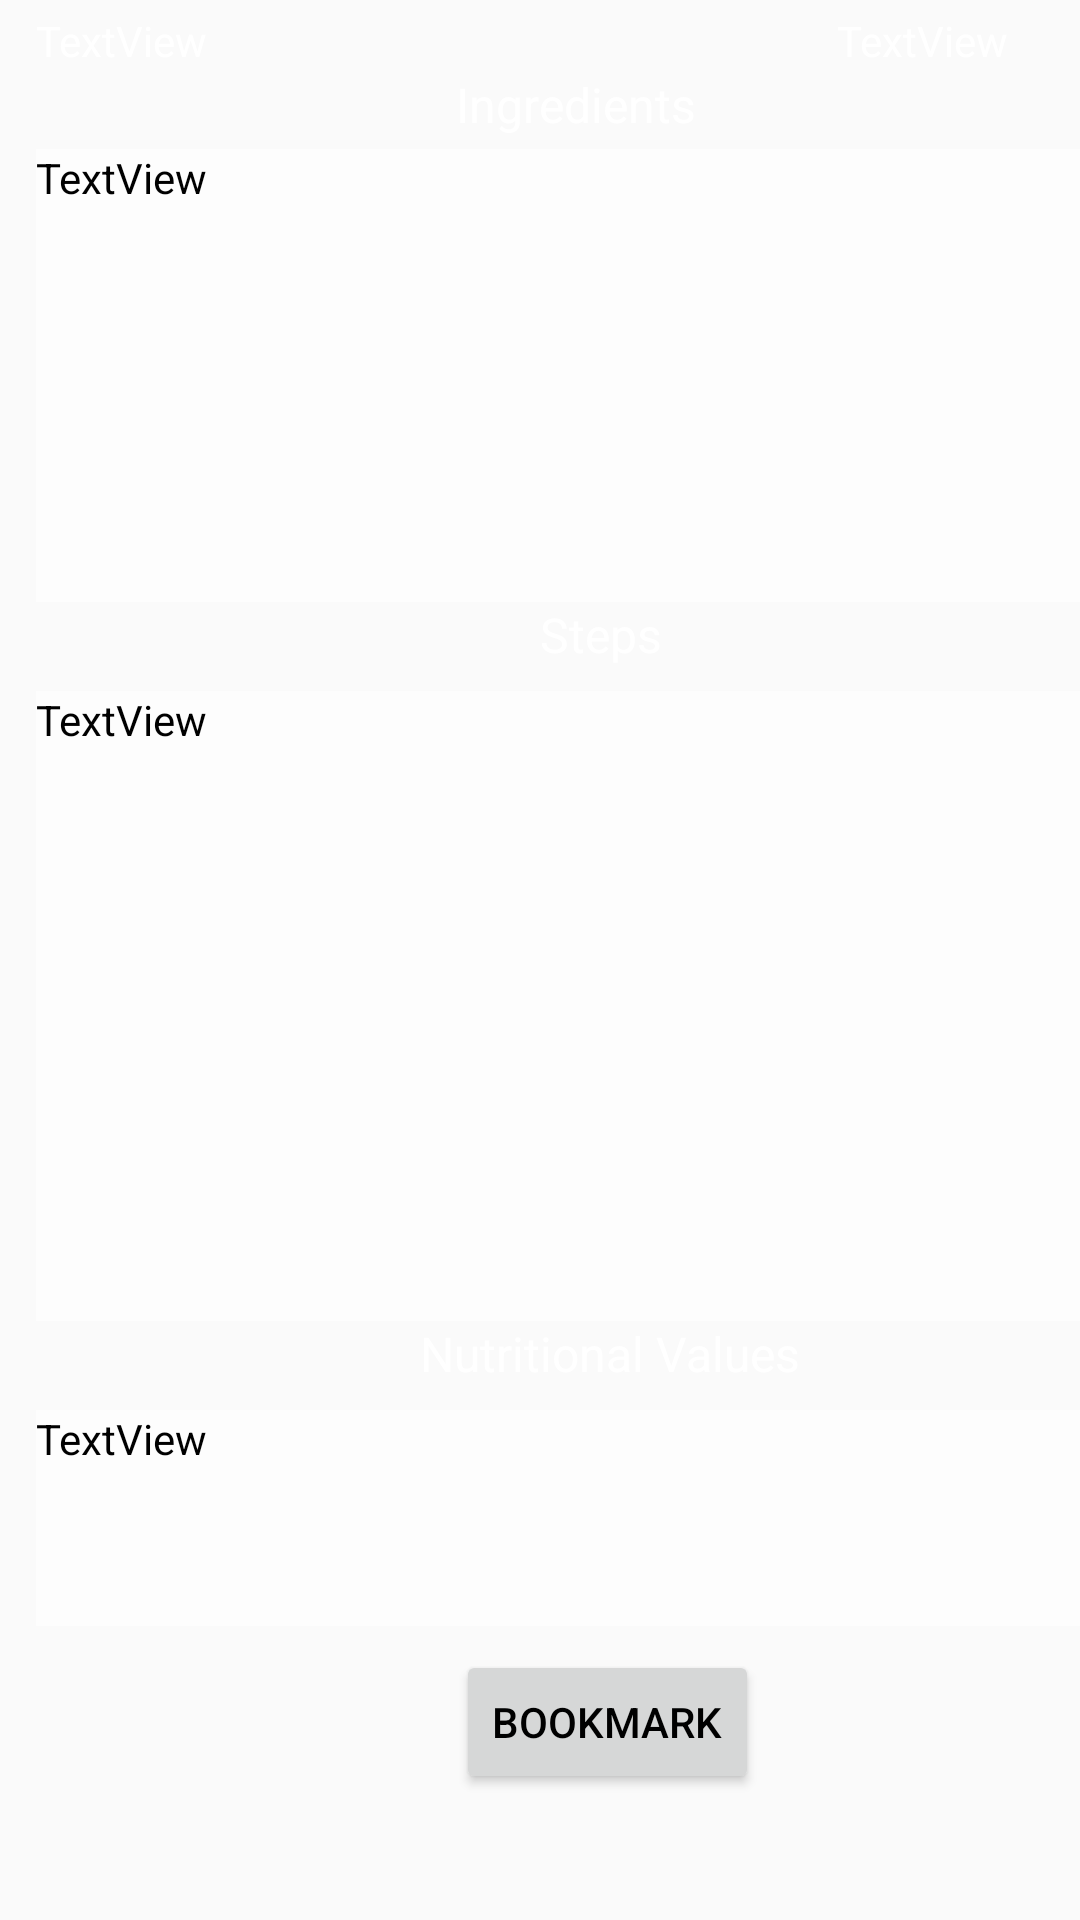

Android layout source for this screen:
<!-- AndroidManifest.xml: application theme AppTheme -->
<!-- res/layout/activity_new_selected_recipe.xml -->
<?xml version="1.0" encoding="utf-8"?>
<androidx.constraintlayout.widget.ConstraintLayout xmlns:android="http://schemas.android.com/apk/res/android"
    xmlns:app="http://schemas.android.com/apk/res-auto"
    xmlns:tools="http://schemas.android.com/tools"
    android:layout_width="match_parent"
    android:layout_height="match_parent"
    android:background="@drawable/foodwallpaper5"
    tools:context=".new_selected_recipe">

    <Button
        android:id="@+id/bookmark"
        android:layout_width="wrap_content"
        android:layout_height="wrap_content"
        android:layout_marginStart="152dp"
        android:layout_marginTop="8dp"
        android:text="Bookmark"
        android:textColor="#000000"
        app:layout_constraintStart_toStartOf="parent"
        app:layout_constraintTop_toBottomOf="@+id/creative_recipe_nv" />

    <TextView
        android:id="@+id/creative_recipe_duration"
        android:layout_width="wrap_content"
        android:layout_height="wrap_content"
        android:layout_marginTop="4dp"
        android:layout_marginEnd="24dp"
        android:text="TextView"
        android:textSize="14sp"
        app:layout_constraintEnd_toEndOf="parent"
        app:layout_constraintTop_toTopOf="parent" />

    <TextView
        android:id="@+id/creative_recipe_ingredients"
        android:layout_width="379dp"
        android:layout_height="151dp"
        android:layout_marginStart="12dp"
        android:layout_marginTop="4dp"
        android:background="#AEFFFFFF"
        android:lines="10"
        android:maxLines="30"
        android:singleLine="false"
        android:text="TextView"
        android:textAlignment="textStart"
        android:textColor="#000000"
        app:layout_constraintStart_toStartOf="parent"
        app:layout_constraintTop_toBottomOf="@+id/textView6" />

    <TextView
        android:id="@+id/creative_recipe_steps"
        android:layout_width="379dp"
        android:layout_height="210dp"
        android:layout_marginStart="12dp"
        android:layout_marginTop="8dp"
        android:background="#AEFFFFFF"
        android:lines="30"
        android:maxLines="40"
        android:singleLine="false"
        android:text="TextView"
        android:textAlignment="textStart"
        android:textColor="#000000"
        app:layout_constraintStart_toStartOf="parent"
        app:layout_constraintTop_toBottomOf="@+id/textView7" />

    <TextView
        android:id="@+id/creative_recipe_nv"
        android:layout_width="380dp"
        android:layout_height="72dp"
        android:layout_marginStart="12dp"
        android:layout_marginTop="8dp"
        android:background="#AEFFFFFF"
        android:lines="10"
        android:maxLines="30"
        android:text="TextView"
        android:textAlignment="textStart"
        android:textColor="#000000"
        app:layout_constraintStart_toStartOf="parent"
        app:layout_constraintTop_toBottomOf="@+id/textView8" />

    <TextView
        android:id="@+id/creative_recipe_title"
        android:layout_width="wrap_content"
        android:layout_height="wrap_content"
        android:layout_marginStart="12dp"
        android:layout_marginTop="4dp"
        android:text="TextView"
        android:textSize="14sp"
        app:layout_constraintStart_toStartOf="parent"
        app:layout_constraintTop_toTopOf="parent" />

    <TextView
        android:id="@+id/textView6"
        android:layout_width="wrap_content"
        android:layout_height="wrap_content"
        android:layout_marginStart="152dp"
        android:layout_marginTop="24dp"
        android:text="Ingredients"
        android:textSize="16sp"
        app:layout_constraintStart_toStartOf="parent"
        app:layout_constraintTop_toTopOf="parent" />

    <TextView
        android:id="@+id/textView7"
        android:layout_width="wrap_content"
        android:layout_height="wrap_content"
        android:layout_marginStart="180dp"
        android:text="Steps"
        android:textSize="16sp"
        app:layout_constraintStart_toStartOf="parent"
        app:layout_constraintTop_toBottomOf="@+id/creative_recipe_ingredients" />

    <TextView
        android:id="@+id/textView8"
        android:layout_width="wrap_content"
        android:layout_height="wrap_content"
        android:layout_marginStart="140dp"
        android:text="Nutritional Values"
        android:textSize="16sp"
        app:layout_constraintStart_toStartOf="parent"
        app:layout_constraintTop_toBottomOf="@+id/creative_recipe_steps" />
</androidx.constraintlayout.widget.ConstraintLayout>
<!-- resources referenced by this layout -->
<resources>
  <style name="AppTheme" parent="Theme.AppCompat.Light.DarkActionBar">
          
          <item name="colorPrimary">@color/colorPrimary</item>
          <item name="colorPrimaryDark">@color/colorPrimaryDark</item>
          <item name="colorAccent">@color/colorAccent</item>
          <item name="android:textColor">#FFFFFF</item>
  
      </style>
  <!-- not gathered from this repository: default colours our renderer supplied (Android Studio template values) -->
  <color name="colorPrimary">#FF6200EE</color>
  <color name="colorPrimaryDark">#FF3700B3</color>
  <color name="colorAccent">#FF03DAC5</color>
</resources>
